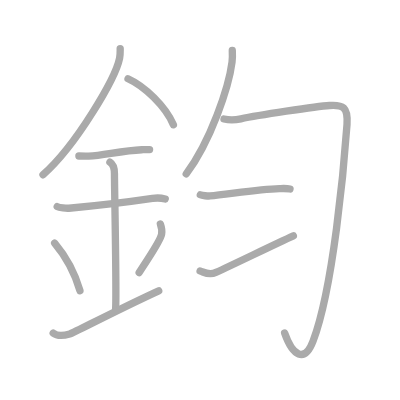
t = 0.00 s
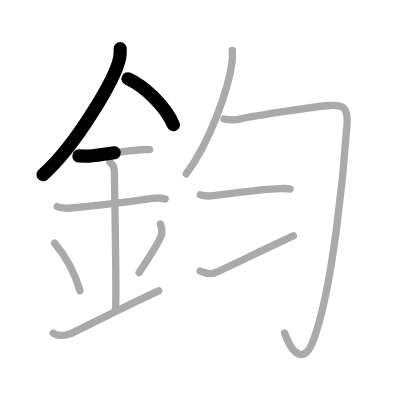
t = 2.50 s
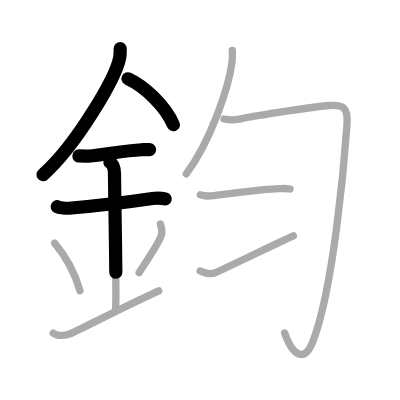
t = 4.75 s
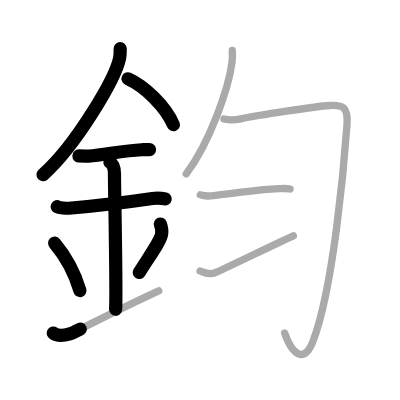
t = 7.25 s
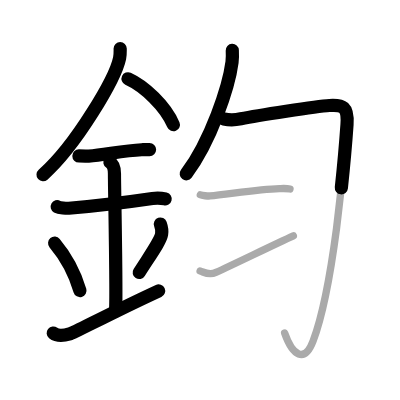
t = 9.50 s
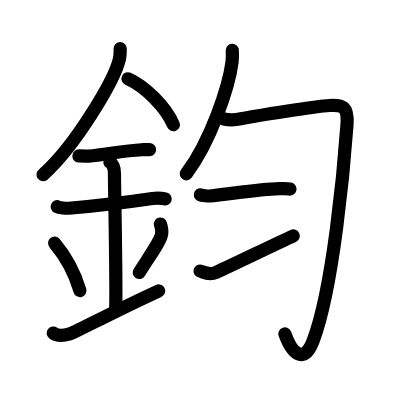
t = 12.00 s

The animated SVG that drew these frames (rendered in a browser with its animation timeline set to each time). Animation: 12 SMIL elements (animate=12); one cycle of 12.00 s.

<?xml version="1.0" standalone="no"?>
<!DOCTYPE svg PUBLIC "-//W3C//DTD SVG 1.1//EN"   "http://www.w3.org/Graphics/SVG/1.1/DTD/svg11.dtd">
<svg width="400px" height="400px"  version="1.1" xmlns="http://www.w3.org/2000/svg">
  <defs>
    <marker id="Triangle" viewBox="0 0 10 10" refX="0" refY="5" markerUnits="strokeWidth" markerWidth="3" style="stroke-opacity:0%;fill:#aaaaaa;" markerHeight="2" orient="auto">
      <path d="M 0 0 L 10 5 L 0 10 z" />
    </marker>
    
    <marker id="Arrow" viewBox="0 0 10 10" refX="5" refY="5" markerUnits="strokeWidth" markerWidth="1.8" style="stroke-opacity:0%;fill:#770000;" markerHeight="2" orient="auto">
      <path d="M 0 4 L 6 4 L 4 1 L 10 5 L 4 9 L 6 6 L 0 6 z" />
        <circle cx="5" cy="5" r="5" />
      </marker>
    
    <marker id="TriangleRed" viewBox="0 0 10 10" refX="0" refY="5" markerUnits="strokeWidth" markerWidth="3" style="stroke-opacity:0%;fill:#CC0000;" markerHeight="2" orient="auto">
      <path d="M 0 0 L 10 5 L 0 10 z" />
    </marker>
    
    <marker id="ArrowRed" viewBox="0 0 10 10" refX="5" refY="5" markerUnits="strokeWidth" markerWidth="1.8" style="stroke-opacity:0%;fill:#CC0000;" markerHeight="2" orient="auto">
      <path d="M 0 4 L 6 4 L 4 1 L 10 5 L 4 9 L 6 6 L 0 6 z" />
        <circle cx="5" cy="5" r="5" />
      </marker>
    
  </defs>
  
  <path style="fill:#ffffff; fill-opacity:100%; fill-rule:evenodd; stroke-width:0;" d="M 0 0 L 400px 0 L 400px 400px L 0 400px L 0 0" />

  <g transform="scale(3.6697247706422 3.6697247706422)">
<path style="fill:none; fill-opacity:0%; fill-rule:evenodd; stroke:#aaaaaa; stroke-opacity:100%; stroke-width: 1.5pt; stroke-linejoin:round; stroke-linecap:round;" d="M32.75 13.24c0 0.87 0.05 1.57-0.16 2.62c-1.12 5.46-11.76 23.68-20.87 31.76"></path>
<path style="fill:none; fill-opacity:0%; fill-rule:evenodd; stroke:#aaaaaa; stroke-opacity:100%; stroke-width: 1.5pt; stroke-linejoin:round; stroke-linecap:round;" d="M34.89 21.46c4.47 2.03 10.18 7.42 12.36 12.54"></path>
<path style="fill:none; fill-opacity:0%; fill-rule:evenodd; stroke:#aaaaaa; stroke-opacity:100%; stroke-width: 1.5pt; stroke-linejoin:round; stroke-linecap:round;" d="M21.5 42.5c1.5 0 2.18 0.09 2.67 0.06c4.33-0.31 9.33-1.53 14.44-1.75c0.74-0.03 0.9-0.05 2.15-0.05"></path>
<path style="fill:none; fill-opacity:0%; fill-rule:evenodd; stroke:#aaaaaa; stroke-opacity:100%; stroke-width: 1.5pt; stroke-linejoin:round; stroke-linecap:round;" d="M15.59 56.31c0.59 0.33 2.56 0.48 3.17 0.43c5.49-0.49 16.49-1.74 22.78-2.67c0.74-0.11 2.38-0.13 3.49 0.15"></path>
<path style="fill:none; fill-opacity:0%; fill-rule:evenodd; stroke:#aaaaaa; stroke-opacity:100%; stroke-width: 1.5pt; stroke-linejoin:round; stroke-linecap:round;" d="M29.95 44.19c1.24 0.78 1.24 2.52 1.24 3.14c0 4.35 0.62 32.63 0.31 36.98"></path>
<path style="fill:none; fill-opacity:0%; fill-rule:evenodd; stroke:#aaaaaa; stroke-opacity:100%; stroke-width: 1.5pt; stroke-linejoin:round; stroke-linecap:round;" d="M14.89 66.26c4.08 4.85 6.07 10.11 6.9 12.94"></path>
<path style="fill:none; fill-opacity:0%; fill-rule:evenodd; stroke:#aaaaaa; stroke-opacity:100%; stroke-width: 1.5pt; stroke-linejoin:round; stroke-linecap:round;" d="M43.7 61.05c0.3 0.84 0.46 2.06 0.34 2.76c-0.3 1.81-2.71 5.13-6.12 10.47"></path>
<path style="fill:none; fill-opacity:0%; fill-rule:evenodd; stroke:#aaaaaa; stroke-opacity:100%; stroke-width: 1.5pt; stroke-linejoin:round; stroke-linecap:round;" d="M14.5 90.75c1.25 1 2.75 0.75 4.5 0.25c1.29-0.37 11.25-5.75 24.25-11.75"></path>
<path style="fill:none; fill-opacity:0%; fill-rule:evenodd; stroke:#aaaaaa; stroke-opacity:100%; stroke-width: 1.5pt; stroke-linejoin:round; stroke-linecap:round;" d="M63.3 13.75c0.04 0.79 0.07 2.04-0.07 3.18c-0.86 6.71-5.76 21.43-12.48 30.45"></path>
<path style="fill:none; fill-opacity:0%; fill-rule:evenodd; stroke:#aaaaaa; stroke-opacity:100%; stroke-width: 1.5pt; stroke-linejoin:round; stroke-linecap:round;" d="M61.04 32.42c1.46 0.33 3.12 0.27 4.6-0.04c4.36-0.89 20.54-3.41 24.14-3.64c3.6-0.23 5.12 0.3 4.78 5.19c-0.79 11.29-3.75 44.6-9.24 58.98C83 99 79.75 97 77.56 90.76"></path>
<path style="fill:none; fill-opacity:0%; fill-rule:evenodd; stroke:#aaaaaa; stroke-opacity:100%; stroke-width: 1.5pt; stroke-linejoin:round; stroke-linecap:round;" d="M54.59 53.08c0.49 0.24 2.13 0.36 2.63 0.32c4.56-0.37 13.07-1.87 18.91-2c0.62-0.01 1.97-0.1 2.9 0.11"></path>
<path style="fill:none; fill-opacity:0%; fill-rule:evenodd; stroke:#aaaaaa; stroke-opacity:100%; stroke-width: 1.5pt; stroke-linejoin:round; stroke-linecap:round;" d="m54.52 73.85c1.12 0.32 2.37 1.26 4.31 0.38 5.41 -2.45 15.7 -7.52 21.11 -9.96"></path>

<path style="fill:none; fill-opacity:0%; fill-rule:evenodd; stroke:#000000; stroke-opacity:100%; stroke-width: 2.7pt; stroke-linejoin:round; stroke-linecap:round;" d="M32.75 13.24c0 0.87 0.05 1.57-0.16 2.62c-1.12 5.46-11.76 23.68-20.87 31.76" pathLength="100" stroke-dashoffset="100" stroke-dasharray="100 105"><animate id="dashAnim1" attributeName="stroke-dashoffset" from="100" to="0" dur="1s" calcMode="linear" fill="freeze"/></path>
<path style="fill:none; fill-opacity:0%; fill-rule:evenodd; stroke:#000000; stroke-opacity:100%; stroke-width: 2.7pt; stroke-linejoin:round; stroke-linecap:round;" d="M34.89 21.46c4.47 2.03 10.18 7.42 12.36 12.54" pathLength="100" stroke-dashoffset="100" stroke-dasharray="100 105"><animate id="dashAnim2" attributeName="stroke-dashoffset" from="100" to="0" dur="1s" calcMode="linear" begin="dashAnim1.end" fill="freeze"/></path>
<path style="fill:none; fill-opacity:0%; fill-rule:evenodd; stroke:#000000; stroke-opacity:100%; stroke-width: 2.7pt; stroke-linejoin:round; stroke-linecap:round;" d="M21.5 42.5c1.5 0 2.18 0.09 2.67 0.06c4.33-0.31 9.33-1.53 14.44-1.75c0.74-0.03 0.9-0.05 2.15-0.05" pathLength="100" stroke-dashoffset="100" stroke-dasharray="100 105"><animate id="dashAnim3" attributeName="stroke-dashoffset" from="100" to="0" dur="1s" calcMode="linear" begin="dashAnim2.end" fill="freeze"/></path>
<path style="fill:none; fill-opacity:0%; fill-rule:evenodd; stroke:#000000; stroke-opacity:100%; stroke-width: 2.7pt; stroke-linejoin:round; stroke-linecap:round;" d="M15.59 56.31c0.59 0.33 2.56 0.48 3.17 0.43c5.49-0.49 16.49-1.74 22.78-2.67c0.74-0.11 2.38-0.13 3.49 0.15" pathLength="100" stroke-dashoffset="100" stroke-dasharray="100 105"><animate id="dashAnim4" attributeName="stroke-dashoffset" from="100" to="0" dur="1s" calcMode="linear" begin="dashAnim3.end" fill="freeze"/></path>
<path style="fill:none; fill-opacity:0%; fill-rule:evenodd; stroke:#000000; stroke-opacity:100%; stroke-width: 2.7pt; stroke-linejoin:round; stroke-linecap:round;" d="M29.95 44.19c1.24 0.78 1.24 2.52 1.24 3.14c0 4.35 0.62 32.63 0.31 36.98" pathLength="100" stroke-dashoffset="100" stroke-dasharray="100 105"><animate id="dashAnim5" attributeName="stroke-dashoffset" from="100" to="0" dur="1s" calcMode="linear" begin="dashAnim4.end" fill="freeze"/></path>
<path style="fill:none; fill-opacity:0%; fill-rule:evenodd; stroke:#000000; stroke-opacity:100%; stroke-width: 2.7pt; stroke-linejoin:round; stroke-linecap:round;" d="M14.89 66.26c4.08 4.85 6.07 10.11 6.9 12.94" pathLength="100" stroke-dashoffset="100" stroke-dasharray="100 105"><animate id="dashAnim6" attributeName="stroke-dashoffset" from="100" to="0" dur="1s" calcMode="linear" begin="dashAnim5.end" fill="freeze"/></path>
<path style="fill:none; fill-opacity:0%; fill-rule:evenodd; stroke:#000000; stroke-opacity:100%; stroke-width: 2.7pt; stroke-linejoin:round; stroke-linecap:round;" d="M43.7 61.05c0.3 0.84 0.46 2.06 0.34 2.76c-0.3 1.81-2.71 5.13-6.12 10.47" pathLength="100" stroke-dashoffset="100" stroke-dasharray="100 105"><animate id="dashAnim7" attributeName="stroke-dashoffset" from="100" to="0" dur="1s" calcMode="linear" begin="dashAnim6.end" fill="freeze"/></path>
<path style="fill:none; fill-opacity:0%; fill-rule:evenodd; stroke:#000000; stroke-opacity:100%; stroke-width: 2.7pt; stroke-linejoin:round; stroke-linecap:round;" d="M14.5 90.75c1.25 1 2.75 0.75 4.5 0.25c1.29-0.37 11.25-5.75 24.25-11.75" pathLength="100" stroke-dashoffset="100" stroke-dasharray="100 105"><animate id="dashAnim8" attributeName="stroke-dashoffset" from="100" to="0" dur="1s" calcMode="linear" begin="dashAnim7.end" fill="freeze"/></path>
<path style="fill:none; fill-opacity:0%; fill-rule:evenodd; stroke:#000000; stroke-opacity:100%; stroke-width: 2.7pt; stroke-linejoin:round; stroke-linecap:round;" d="M63.3 13.75c0.04 0.79 0.07 2.04-0.07 3.18c-0.86 6.71-5.76 21.43-12.48 30.45" pathLength="100" stroke-dashoffset="100" stroke-dasharray="100 105"><animate id="dashAnim9" attributeName="stroke-dashoffset" from="100" to="0" dur="1s" calcMode="linear" begin="dashAnim8.end" fill="freeze"/></path>
<path style="fill:none; fill-opacity:0%; fill-rule:evenodd; stroke:#000000; stroke-opacity:100%; stroke-width: 2.7pt; stroke-linejoin:round; stroke-linecap:round;" d="M61.04 32.42c1.46 0.33 3.12 0.27 4.6-0.04c4.36-0.89 20.54-3.41 24.14-3.64c3.6-0.23 5.12 0.3 4.78 5.19c-0.79 11.29-3.75 44.6-9.24 58.98C83 99 79.75 97 77.56 90.76" pathLength="100" stroke-dashoffset="100" stroke-dasharray="100 105"><animate id="dashAnim10" attributeName="stroke-dashoffset" from="100" to="0" dur="1s" calcMode="linear" begin="dashAnim9.end" fill="freeze"/></path>
<path style="fill:none; fill-opacity:0%; fill-rule:evenodd; stroke:#000000; stroke-opacity:100%; stroke-width: 2.7pt; stroke-linejoin:round; stroke-linecap:round;" d="M54.59 53.08c0.49 0.24 2.13 0.36 2.63 0.32c4.56-0.37 13.07-1.87 18.91-2c0.62-0.01 1.97-0.1 2.9 0.11" pathLength="100" stroke-dashoffset="100" stroke-dasharray="100 105"><animate id="dashAnim11" attributeName="stroke-dashoffset" from="100" to="0" dur="1s" calcMode="linear" begin="dashAnim10.end" fill="freeze"/></path>
<path style="fill:none; fill-opacity:0%; fill-rule:evenodd; stroke:#000000; stroke-opacity:100%; stroke-width: 2.7pt; stroke-linejoin:round; stroke-linecap:round;" d="m54.52 73.85c1.12 0.32 2.37 1.26 4.31 0.38 5.41 -2.45 15.7 -7.52 21.11 -9.96" pathLength="100" stroke-dashoffset="100" stroke-dasharray="100 105"><animate id="dashAnim12" attributeName="stroke-dashoffset" from="100" to="0" dur="1s" calcMode="linear" begin="dashAnim11.end" fill="freeze"/></path>

</g>

</svg>  
          
